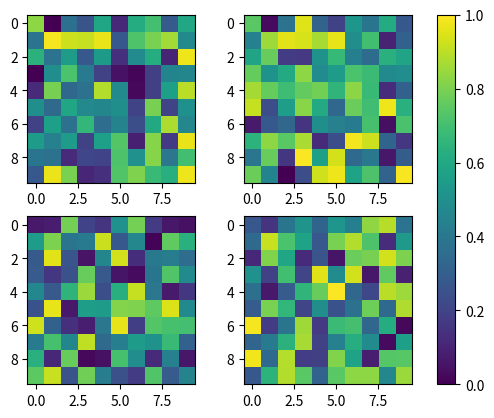

Write the Python code that produced this figure.
# -*- coding: utf-8 -*-
import numpy as np
import matplotlib.pyplot as plt

fig, axes = plt.subplots(nrows=2, ncols=2)
for ax in axes.flat:
    im = ax.imshow(np.random.random((10, 10)), vmin=0, vmax=1)

fig.colorbar(im, orientation="vertical", ax=fig.get_axes())

plt.show()
